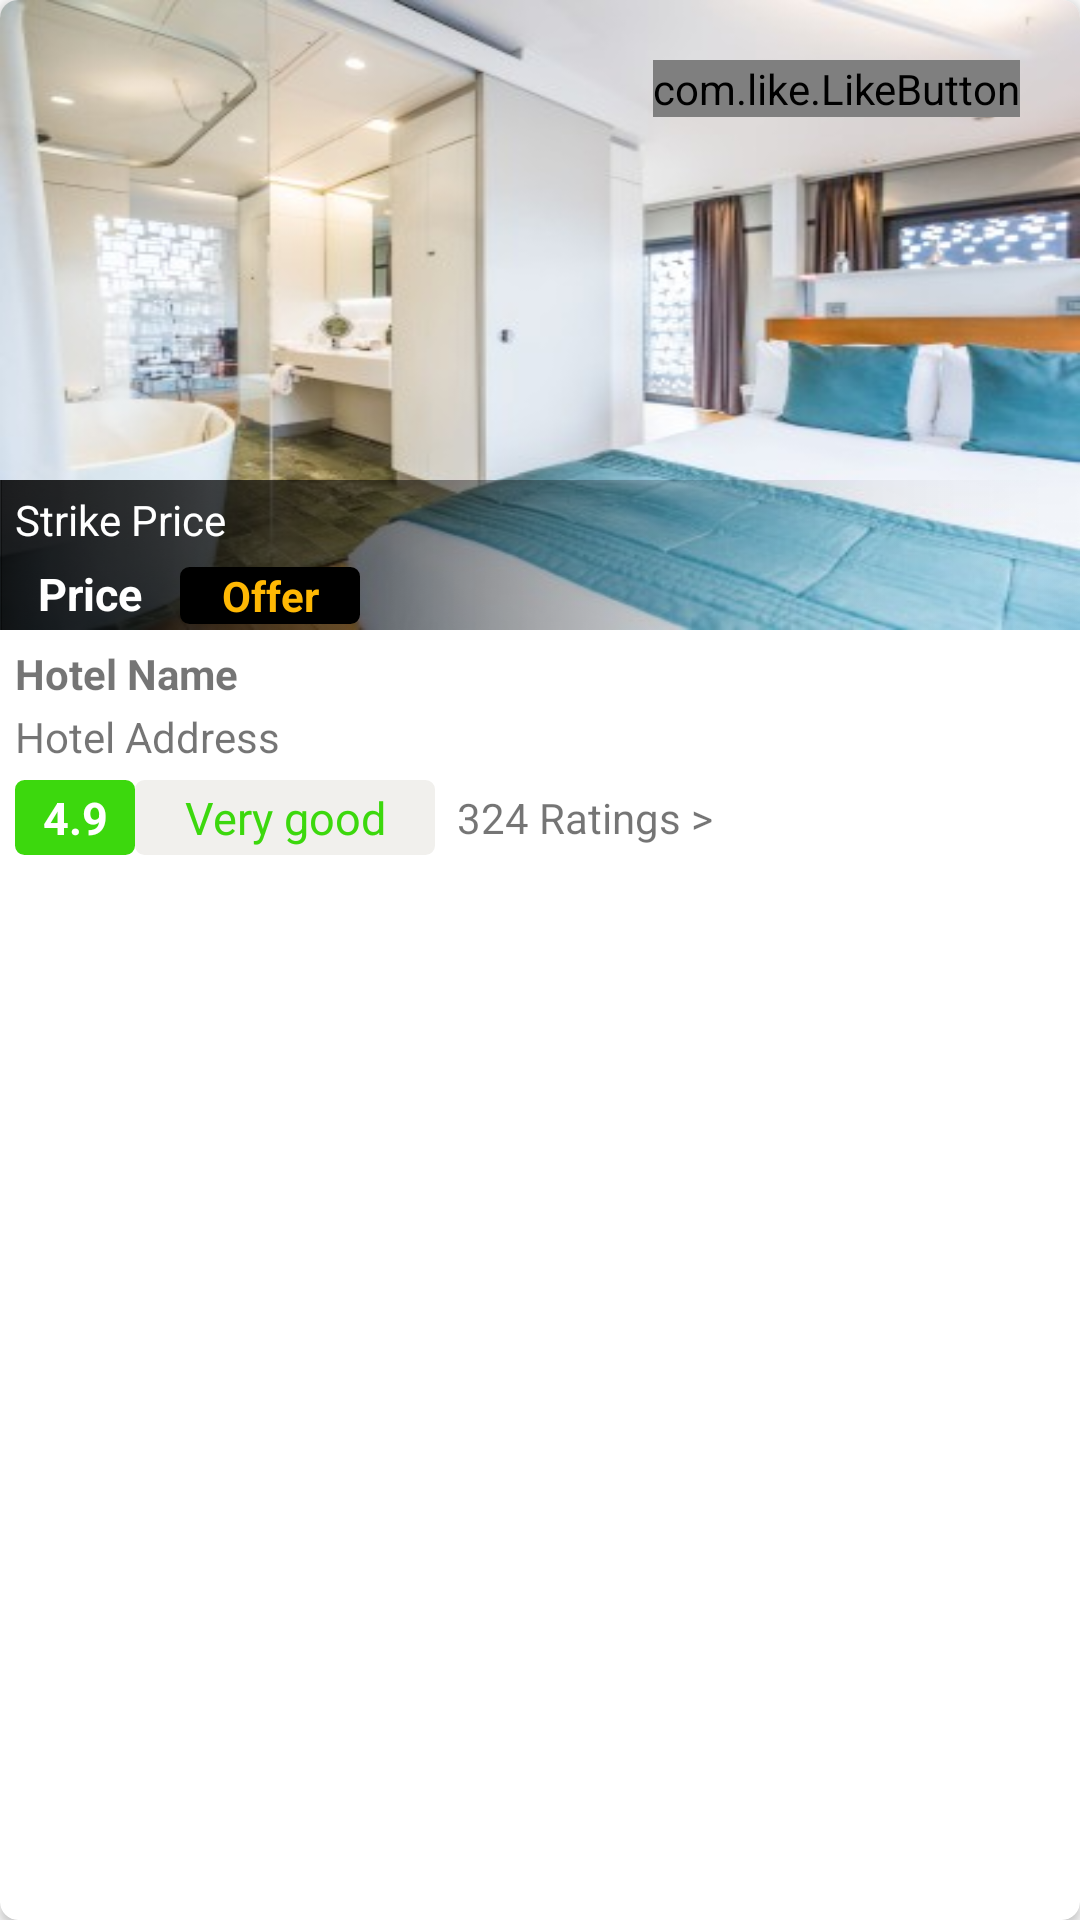

Here is an Android app screen rendered from its layout file. Give the layout XML and the strings, colors and styles it references.
<!-- AndroidManifest.xml: application theme AppTheme -->
<!-- res/layout/rating_bottom_sheet.xml -->
<?xml version="1.0" encoding="utf-8"?>
<android.support.v7.widget.CardView
    xmlns:android="http://schemas.android.com/apk/res/android"
    xmlns:app="http://schemas.android.com/apk/res-auto"
    android:layout_width="match_parent"
    android:layout_height="wrap_content"
    android:paddingBottom="10dp"
    android:paddingTop="10dp"
    android:elevation="7dp"

    app:cardCornerRadius="6dp"
    >

<RelativeLayout xmlns:android="http://schemas.android.com/apk/res/android"
    android:layout_width="match_parent"
    android:layout_height="wrap_content"
    xmlns:app="http://schemas.android.com/apk/res-auto">
    <RelativeLayout
        android:layout_width="match_parent"
        android:layout_height="210dp"

        android:id="@+id/roomphoto"
        android:background="@drawable/room1">
        <com.like.LikeButton
            app:icon_type="heart"
            app:icon_size="25dp"
            android:id="@+id/fav"
            android:layout_alignParentEnd="true"
            android:layout_margin="20dp"
            android:layout_width="wrap_content"
            android:layout_height="wrap_content"/>
        <ImageView
            android:layout_width="match_parent"
            android:layout_height="50dp"
            android:layout_alignParentBottom="true"
            android:paddingTop="5dp"
            android:paddingBottom="5dp"
            android:paddingLeft="20dp"
            android:background="@drawable/blackfade" />
        <TextView
            android:layout_width="match_parent"
            android:layout_height="wrap_content"
            android:id="@+id/strikeprice"
            android:layout_weight="1"
            android:layout_margin="5dp"
            android:layout_above="@+id/originalprice"
            android:textColor="#FFFFFF"
            android:text="Strike Price"
            />


        <TextView
            android:layout_width="60dp"
            android:layout_height="wrap_content"
            android:layout_marginBottom="2sp"
            android:textColor="#FFFFFF"
            android:id="@+id/originalprice"
            android:gravity="center"
            android:layout_alignParentBottom="true"

            android:textSize="15sp"
            android:textStyle="bold"
            android:text="Price"
            />
        <TextView
            android:layout_width="60dp"
            android:layout_height="wrap_content"
            android:textStyle="bold"
            android:layout_alignParentBottom="true"
android:layout_marginBottom="2sp"
            android:gravity="center"
            android:layout_toRightOf="@id/originalprice"
            android:id="@+id/offer"
            android:text="Offer"
            android:textColor="#FFB804"
            android:background="@drawable/blackrectangle"/>



    </RelativeLayout>
    <TextView
        android:layout_width="match_parent"
        android:layout_height="wrap_content"
android:layout_marginStart="5dp"
        android:layout_marginTop="5dp"

        android:layout_below="@id/roomphoto"
        android:id="@+id/hotelname"
        android:text="Hotel Name"
        android:textStyle="bold"
        />
    <TextView
    android:layout_width="match_parent"
        android:layout_marginStart="5dp"
    android:layout_height="wrap_content"
        android:layout_marginTop="2dp"
        android:layout_below="@id/hotelname"
    android:id="@+id/hoteladdress"
    android:text="Hotel Address"
    />
    <TextView
        android:layout_width="40dp"
        android:layout_height="25dp"
        android:layout_below="@id/hoteladdress"
        android:textColor="#FFFFFF"
        android:id="@+id/ratingdigit"
        android:textStyle="bold"
        android:layout_marginTop="5dp"
android:layout_marginLeft="5dp"
        android:textSize="15sp"
        android:gravity="center"
        android:text="4.9"
        android:background="@drawable/numberrectangle"/>
    <TextView
        android:layout_width="100dp"
        android:layout_height="25dp"
        android:id="@+id/ratingcomment"
        android:layout_toRightOf="@id/ratingdigit"
        android:layout_below="@id/hoteladdress"
        android:textColor="#3CD80D"
        android:textSize="15sp"
        android:gravity="center"
        android:layout_marginTop="5dp"
        android:text="Very good"
        android:background="@drawable/commentrectangle"/>
    <TextView
        android:layout_width="100dp"
        android:layout_height="25dp"
        android:layout_marginTop="5dp"
android:layout_marginBottom="5dp"
        android:id="@+id/noofratings"
        android:layout_toRightOf="@id/ratingcomment"
        android:layout_below="@id/hoteladdress"
        android:gravity="center"
        android:text="324 Ratings >"/>
</RelativeLayout></android.support.v7.widget.CardView>
<!-- resources referenced by this layout -->
<resources>
  <!-- drawable blackfade: png bitmap (drawable, 230269 bytes) -->
  <!-- drawable blackrectangle (drawable) -->
  <?xml version="1.0" encoding="utf-8"?>
  <shape xmlns:android="http://schemas.android.com/apk/res/android" android:shape="rectangle">
      <solid android:color="#000000"/>
      <corners android:radius="8px"/>
      <stroke  android:width="1dip" android:color="#000000"/>
  </shape>
  <!-- drawable commentrectangle (drawable) -->
  <?xml version="1.0" encoding="utf-8"?>
  <shape xmlns:android="http://schemas.android.com/apk/res/android" android:shape="rectangle">
      <solid android:color="#F1F0ED"/>
      <corners android:radius="8px"/>
      <stroke  android:width="1dip" android:color="#F1F0ED"/>
  </shape>
  <!-- drawable numberrectangle (drawable) -->
  <?xml version="1.0" encoding="utf-8"?>
  <shape xmlns:android="http://schemas.android.com/apk/res/android" android:shape="rectangle">
      <solid android:color="#3CD80D"/>
      <corners android:radius="8px"/>
      <stroke  android:width="1dip" android:color="#3CD80D"/>
  </shape>
  <!-- drawable room1: jpg bitmap (drawable, 28984 bytes) -->
  <style name="AppTheme" parent="Theme.AppCompat.Light.NoActionBar">
          
          <item name="colorPrimary">#FFFFFF</item>
          <item name="colorPrimaryDark">@color/colorPrimaryDark</item>
          <item name="colorAccent">#E50000</item>
          <item name="android:windowTranslucentStatus">true</item>
          <item name="android:windowTranslucentNavigation">true</item>
      </style>
  <color name="colorPrimaryDark">#303F9F</color>
</resources>
